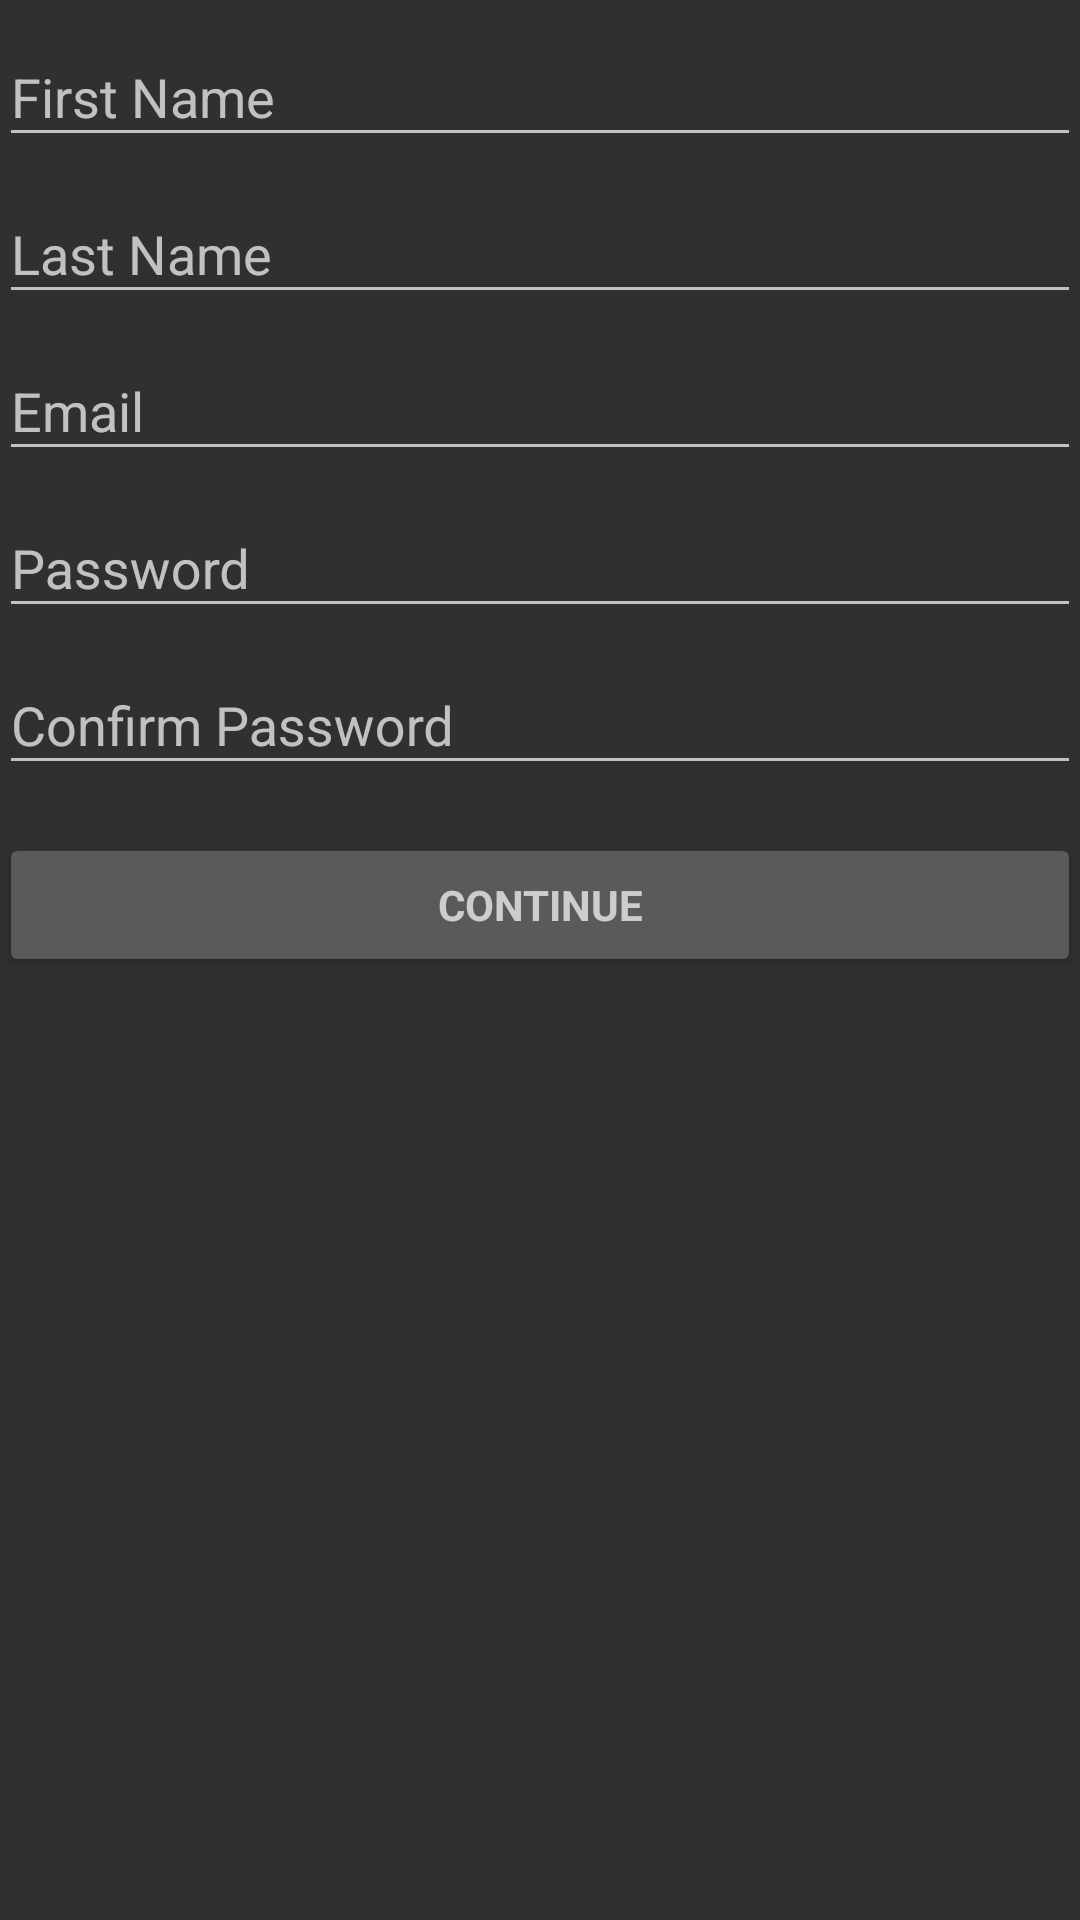

Produce the Android XML layout that renders to this screen, including the resource entries it uses.
<!-- AndroidManifest.xml: application theme AppTheme -->
<!-- res/layout/activity_profile_creator.xml -->
<LinearLayout xmlns:android="http://schemas.android.com/apk/res/android"
    xmlns:tools="http://schemas.android.com/tools"
    android:layout_width="match_parent"
    android:layout_height="match_parent"
    android:gravity="center_horizontal"
    android:orientation="vertical"
    android:paddingBottom="@dimen/activity_vertical_margin"
    android:paddingLeft="@dimen/activity_horizontal_margin"
    android:paddingRight="@dimen/activity_horizontal_margin"
    android:paddingTop="@dimen/activity_vertical_margin"
    tools:context="com.ss.sitesight.ProfileCreatorActivity">

    
    <ProgressBar
        android:id="@+id/profile_creator_progress"
        style="?android:attr/progressBarStyleLarge"
        android:layout_width="wrap_content"
        android:layout_height="wrap_content"
        android:layout_marginBottom="8dp"
        android:visibility="gone" />

    <ScrollView
        android:id="@+id/profile_creator_form"
        android:layout_width="match_parent"
        android:layout_height="match_parent">

        <LinearLayout
            android:id="@+id/email_login_form"
            android:layout_width="match_parent"
            android:layout_height="wrap_content"
            android:orientation="vertical">

            <android.support.design.widget.TextInputLayout
                android:layout_width="match_parent"
                android:layout_height="wrap_content">

                <AutoCompleteTextView
                    android:id="@+id/first_name"
                    android:layout_width="match_parent"
                    android:layout_height="wrap_content"
                    android:hint="@string/prompt_first_name"
                    android:inputType="textEmailAddress"
                    android:maxLines="1"
                    android:singleLine="true" />

            </android.support.design.widget.TextInputLayout>

            <android.support.design.widget.TextInputLayout
                android:layout_width="match_parent"
                android:layout_height="wrap_content">

                <AutoCompleteTextView
                    android:id="@+id/last_name"
                    android:layout_width="match_parent"
                    android:layout_height="wrap_content"
                    android:hint="@string/prompt_last_name"
                    android:inputType="textEmailAddress"
                    android:maxLines="1"
                    android:singleLine="true" />

            </android.support.design.widget.TextInputLayout>

            <android.support.design.widget.TextInputLayout
                android:layout_width="match_parent"
                android:layout_height="wrap_content">

                <AutoCompleteTextView
                    android:id="@+id/email"
                    android:layout_width="match_parent"
                    android:layout_height="wrap_content"
                    android:hint="@string/prompt_email"
                    android:inputType="textEmailAddress"
                    android:maxLines="1"
                    android:singleLine="true" />

            </android.support.design.widget.TextInputLayout>

            <android.support.design.widget.TextInputLayout
                android:layout_width="match_parent"
                android:layout_height="wrap_content">

                <EditText
                    android:id="@+id/password"
                    android:layout_width="match_parent"
                    android:layout_height="wrap_content"
                    android:hint="@string/prompt_password"
                    android:imeActionId="@+id/login"
                    android:imeActionLabel="@string/action_sign_in_short"
                    android:imeOptions="actionUnspecified"
                    android:inputType="textPassword"
                    android:maxLines="1"
                    android:singleLine="true" />

            </android.support.design.widget.TextInputLayout>

            <android.support.design.widget.TextInputLayout
                android:layout_width="match_parent"
                android:layout_height="wrap_content">

                <EditText
                    android:id="@+id/password_confirm"
                    android:layout_width="match_parent"
                    android:layout_height="wrap_content"
                    android:hint="@string/prompt_password_confirm"
                    android:imeActionId="@+id/login"
                    android:imeActionLabel="@string/action_sign_in_short"
                    android:imeOptions="actionUnspecified"
                    android:inputType="textPassword"
                    android:maxLines="1"
                    android:singleLine="true" />

            </android.support.design.widget.TextInputLayout>

            <Button
                android:id="@+id/email_sign_in_button"
                style="?android:textAppearanceSmall"
                android:layout_width="match_parent"
                android:layout_height="wrap_content"
                android:layout_marginTop="16dp"
                android:text="@string/prompt_continue"
                android:textStyle="bold" />

        </LinearLayout>
    </ScrollView>
</LinearLayout>
<!-- resources referenced by this layout -->
<resources>
  <string name="action_sign_in_short">Sign in</string>
  <string name="prompt_continue">Continue</string>
  <string name="prompt_email">Email</string>
  <string name="prompt_first_name">First Name</string>
  <string name="prompt_last_name">Last Name</string>
  <string name="prompt_password">Password</string>
  <string name="prompt_password_confirm">Confirm Password</string>
  <style name="AppTheme" parent="Theme.AppTheme.NoActionBar">
          
          <item name="colorPrimary">@color/primary_material_dark</item>
          <item name="colorPrimaryDark">@color/primary_dark_material_dark</item>
          <item name="colorAccent">@color/accent_material_dark</item>
      </style>
  <style name="Theme.AppTheme.NoActionBar" parent="Theme.AppCompat.NoActionBar" />
</resources>
